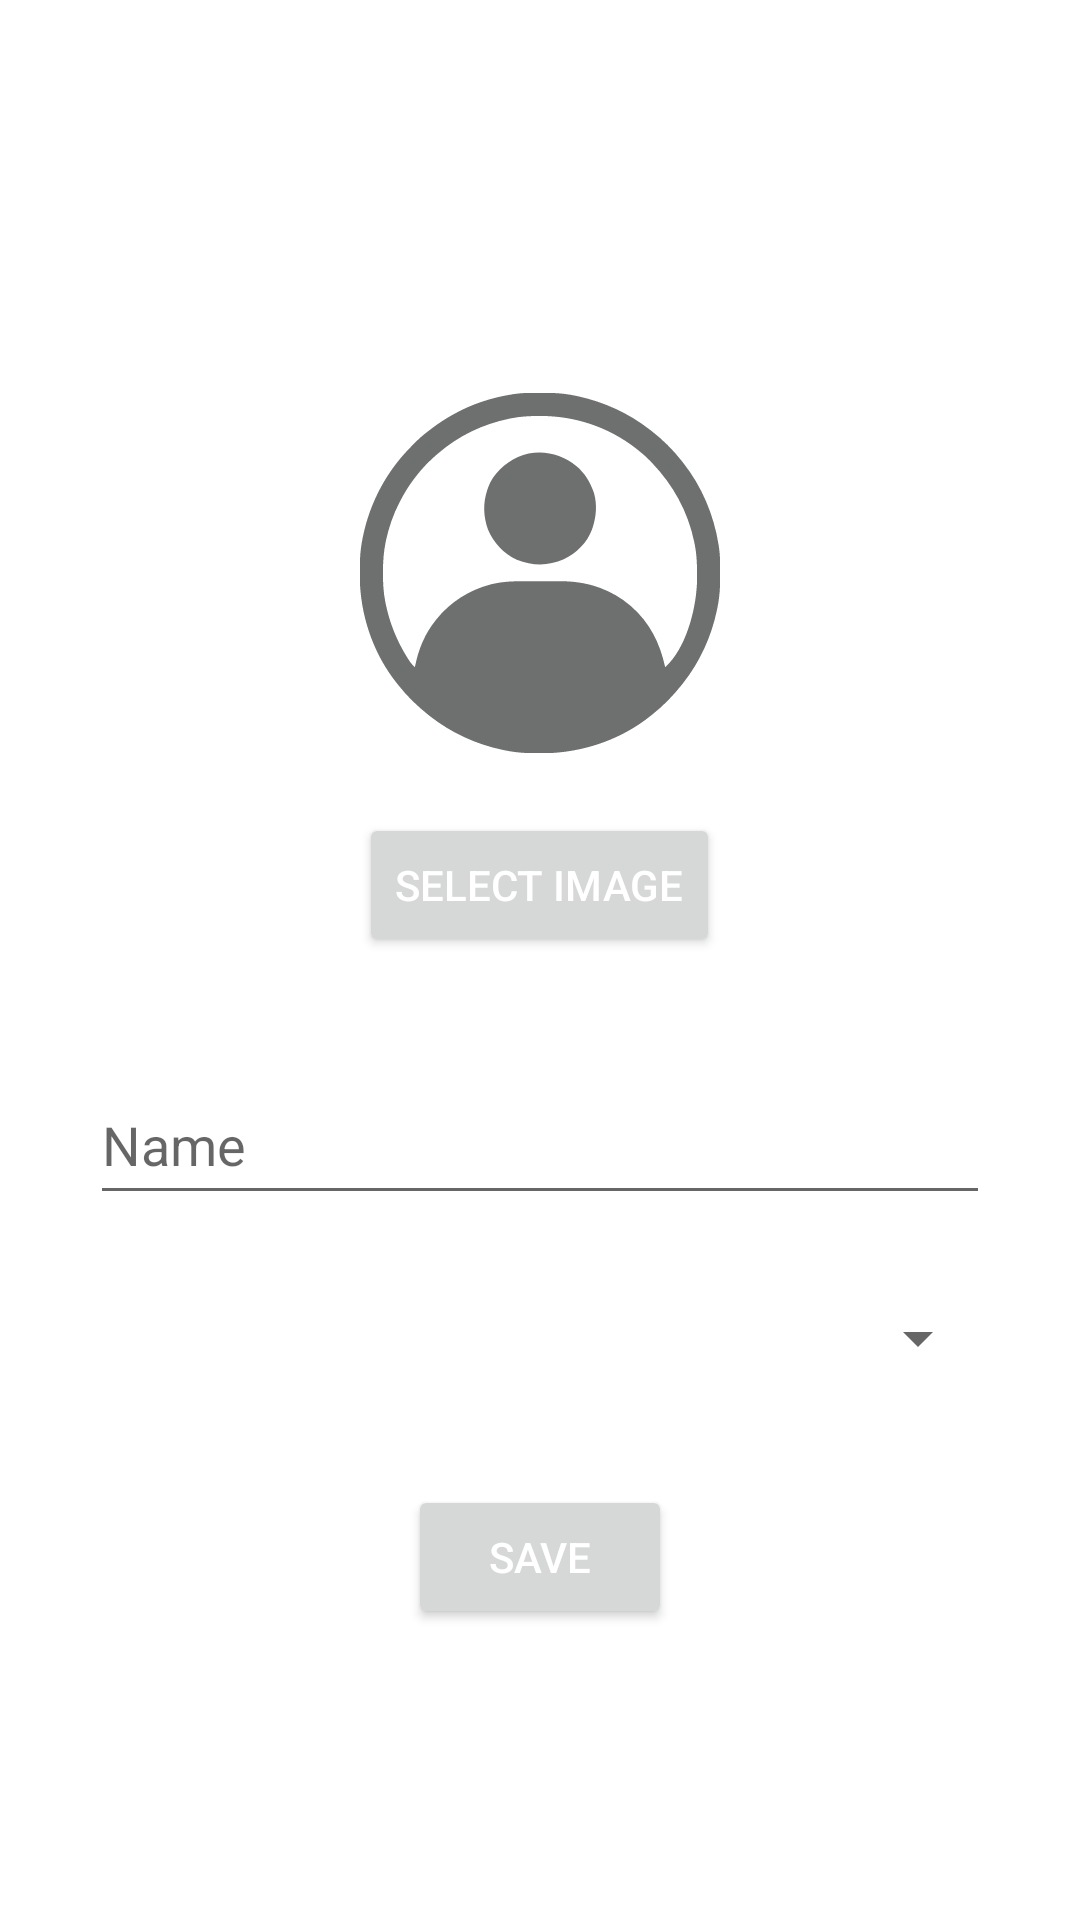

The Android layout XML behind this screen, and the referenced resources:
<!-- AndroidManifest.xml: application theme Theme.DocaFit_App -->
<!-- res/layout/act_editprofile.xml -->
<ScrollView xmlns:android="http://schemas.android.com/apk/res/android"
    android:layout_width="match_parent" android:layout_height="match_parent"
    android:padding="16dp">

    <LinearLayout
        android:orientation="vertical"
        android:layout_width="match_parent"
        android:layout_height="wrap_content"
        android:gravity="center_horizontal">

        <ImageView
            android:layout_marginTop="115dp"
            android:id="@+id/profileImageView"
            android:layout_width="120dp"
            android:layout_height="120dp"
            android:src="@drawable/ic_default_profile"
            android:scaleType="centerCrop"
            android:layout_marginBottom="20dp"/>

        <Button
            android:id="@+id/selectImageButton"
            android:layout_width="wrap_content"
            android:layout_height="wrap_content"
            android:text="@string/select_image"
            android:textColor="@color/button_text"
            android:layout_marginBottom="20dp"/>

        <EditText
            android:id="@+id/nameEditText"
            android:layout_width="300dp"
            android:layout_height="50dp"
            android:hint="@string/username"
            android:layout_marginTop="16dp"
            android:inputType="textPersonName" />

        <Spinner
            android:id="@+id/genderSpinner"
            android:layout_width="300dp"
            android:layout_height="50dp"
            android:layout_marginTop="16dp"
            android:textColor="@color/button_text"
            android:spinnerMode="dropdown" />

        <Button
            android:id="@+id/saveButton"
            android:layout_width="wrap_content"
            android:layout_height="wrap_content"
            android:text="@string/save"
            android:layout_marginTop="24dp"
            android:textColor="@color/button_text"/>
    </LinearLayout>
</ScrollView>
<!-- resources referenced by this layout -->
<resources>
  <color name="button_text">#FFFFFF</color>
  <!-- drawable ic_default_profile: vector/xml drawable (drawable, 3988 chars, omitted) -->
  <string name="save">Save</string>
  <string name="select_image">Select Image</string>
  <string name="username">Name</string>
  <style name="Theme.DocaFit_App" parent="Theme.MaterialComponents.DayNight.DarkActionBar">
          
          <item name="colorPrimary">@color/red</item>
          <item name="colorPrimaryVariant">@color/red</item>
          <item name="colorOnPrimary">@color/white</item>
          
          <item name="colorSecondary">@color/teal_200</item>
          <item name="colorSecondaryVariant">@color/teal_700</item>
          <item name="colorOnSecondary">@color/black</item>
          
          <item name="android:statusBarColor">?attr/colorPrimaryVariant</item>
          
  
      </style>
  <color name="red">#C10505</color>
  <color name="white">#FFFFFFFF</color>
  <color name="teal_200">#FF03DAC5</color>
  <color name="teal_700">#FF018786</color>
  <color name="black">#FF000000</color>
</resources>
